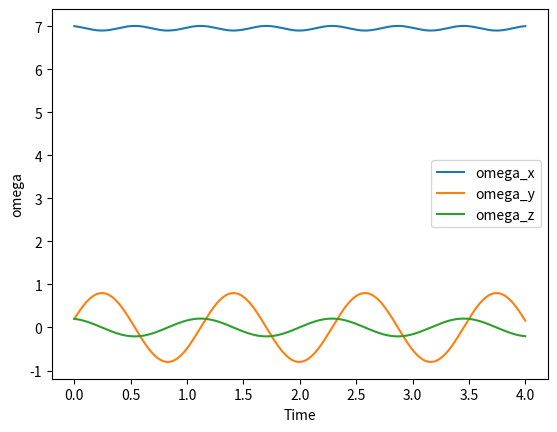
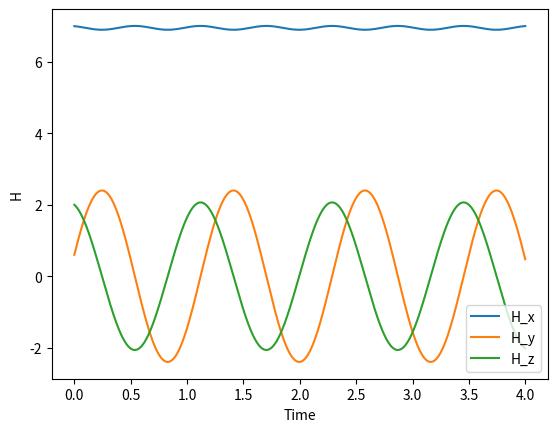
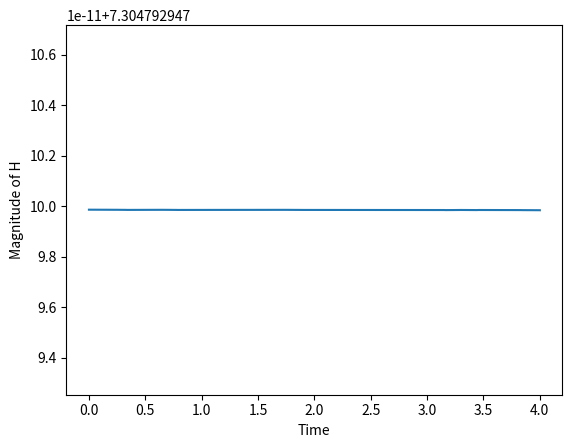
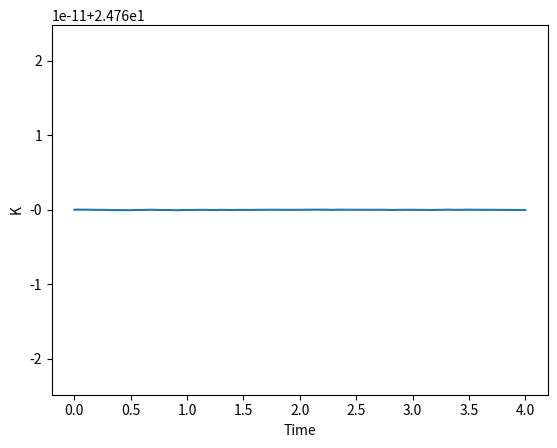

Generate these figures, in order, with matplotlib:
###### FOR PROBLEM 11.9

# %% Lecture 15 Example
# Lecture 15 Example
from scipy.integrate import solve_ivp
import matplotlib.pyplot as plt
import numpy as np

# calculate dy/dt, where y = [x, xdot]
I_1 = 1
I_2 = 3
I_3 = 10
def f(t, omega):
  omega_dot = np.array([(I_2 - I_3)/I_1*omega[1]*omega[2],
                        (I_3 - I_1)/I_2*omega[0]*omega[2],
                        (I_1 - I_2)/I_3*omega[0]*omega[1]])
  return omega_dot


omega_0 = np.array([7, 0.2, 0.2])

T = 4 # final time
sol = solve_ivp(f, [0, T], omega_0, max_step=1e-3)

sol.t # a vector of times, shape (N,)
sol.y # a vector of values x(t)

plt.figure(1)
ax = plt.gca()
ax.plot(sol.t, sol.y.T)
ax.set_xlabel('Time')
ax.set_ylabel('omega')
ax.legend(['omega_x', 'omega_y', 'omega_z'])
plt.show()


# %% Find H vect (Hx, Hy, Hz)
# Find H vect (Hx, Hy, Hz)
H = [0, 0, 0]
H[0] = I_1*sol.y.T[:,0]
H[1] = I_2*sol.y.T[:,1]
H[2] = I_3*sol.y.T[:,2]

plt.figure(2)
ax2 = plt.gca()
ax2.plot(sol.t, H[0])
ax2.plot(sol.t, H[1])
ax2.plot(sol.t, H[2])
ax2.set_xlabel('Time')
ax2.set_ylabel('H')
ax2.legend(['H_x', 'H_y', 'H_z'])
plt.show()


# %% Find magnitude of H
# Find magnitude of H
H_arr = H_array = np.array(H)
H_mags = []
for i in range(len(sol.t)):
  H_mags.append(np.linalg.norm(H_array[:, i]))

plt.figure(3)
plt.plot(sol.t, H_mags)
plt.xlabel("Time")
plt.ylabel("Magnitude of H")
plt.show()


# %% Find K (rotational)
# Find K (rotational)
K = []
for i in range(len(sol.t)):
  curr_K = 0.5 * (I_1*sol.y.T[i][0]**2 + I_2*sol.y.T[i][1]**2 + I_3*sol.y.T[i][2]**2)
  K.append(curr_K)

plt.figure(4)
plt.plot(sol.t, K)
plt.xlabel("Time")
plt.ylabel("K")
plt.show()

# %%
